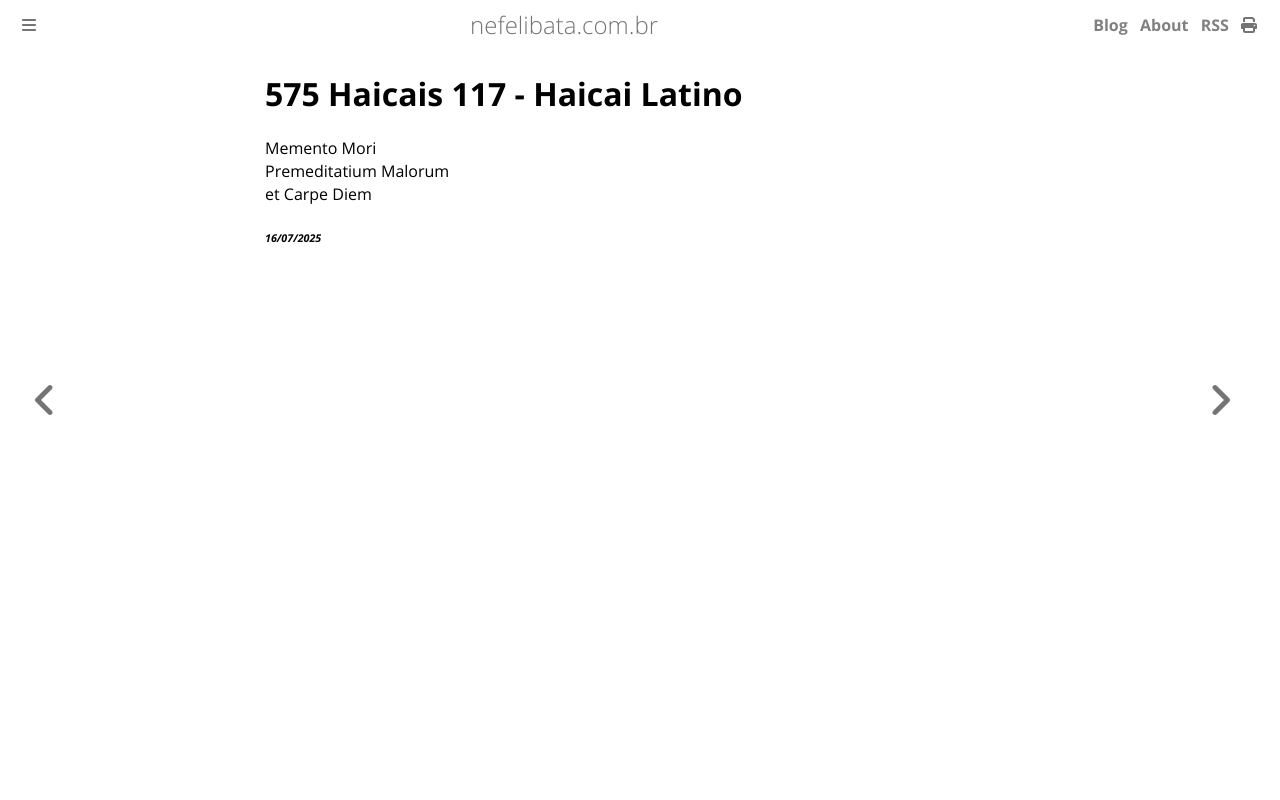

repository: ameopoema/nefelibata · page: 2025-07-16-Haicai_Latino.html · generator: mdbook

# 575 Haicais 117 - Haicai Latino  
Memento Mori  
Premeditatium Malorum  
et Carpe Diem  


###### *16/07/2025*  
&nbsp;<br>
&nbsp;<br>
&nbsp;<br>
&nbsp;<br>
&nbsp;<br>
